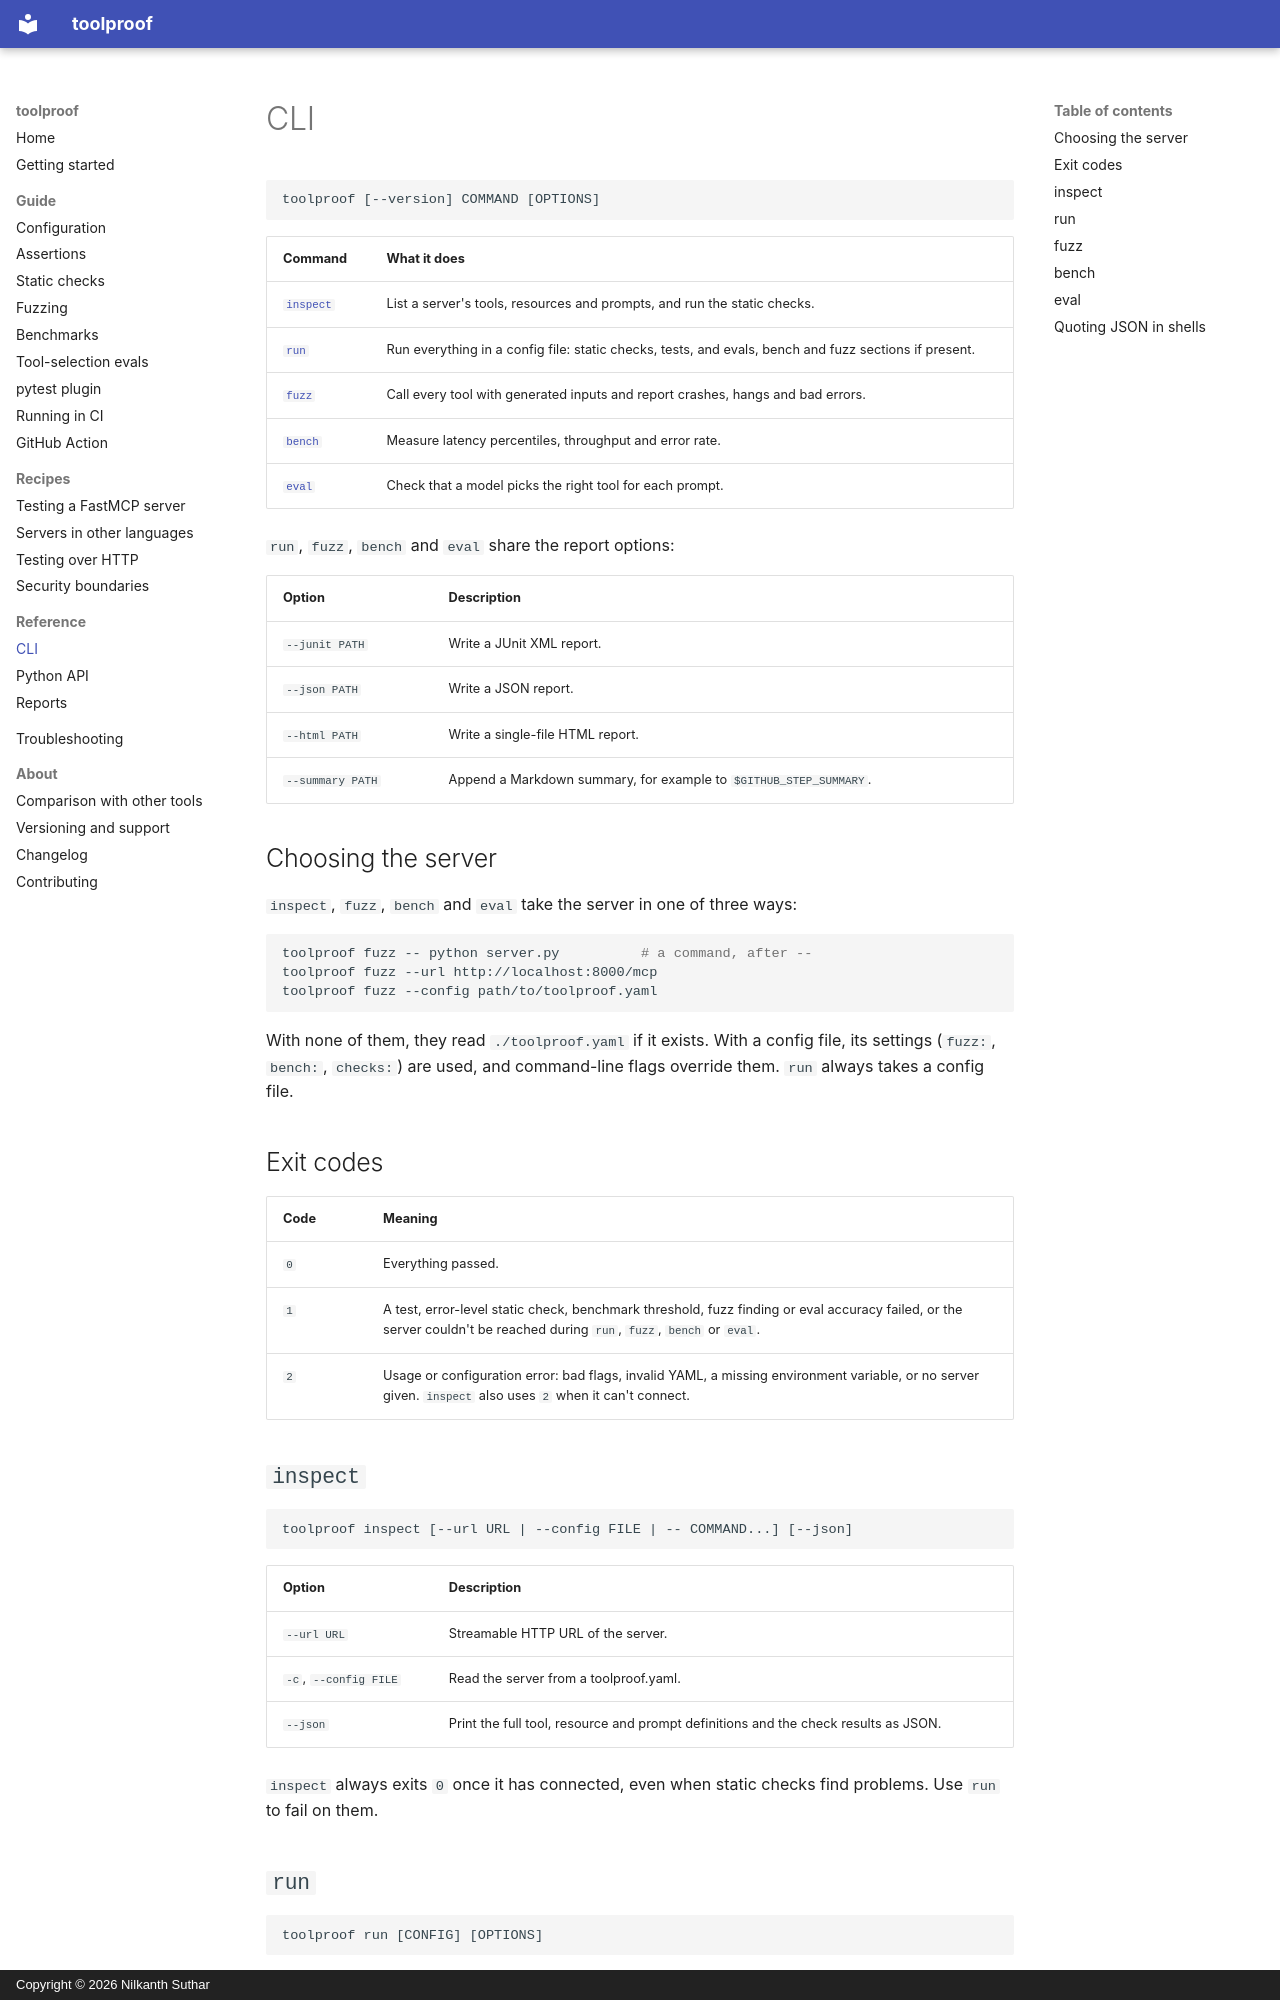

repository: NilkanthSuthar/toolproof · page: reference/cli/index.html · generator: mkdocs · copyright: Copyright © 2026 Nilkanth Suthar

# CLI

```
toolproof [--version] COMMAND [OPTIONS]
```

| Command | What it does |
|---|---|
| [`inspect`](#inspect) | List a server's tools, resources and prompts, and run the static checks. |
| [`run`](#run) | Run everything in a config file: static checks, tests, and evals, bench and fuzz sections if present. |
| [`fuzz`](#fuzz) | Call every tool with generated inputs and report crashes, hangs and bad errors. |
| [`bench`](#bench) | Measure latency percentiles, throughput and error rate. |
| [`eval`](#eval) | Check that a model picks the right tool for each prompt. |

`run`, `fuzz`, `bench` and `eval` share the report options:

| Option | Description |
|---|---|
| `--junit PATH` | Write a JUnit XML report. |
| `--json PATH` | Write a JSON report. |
| `--html PATH` | Write a single-file HTML report. |
| `--summary PATH` | Append a Markdown summary, for example to `$GITHUB_STEP_SUMMARY`. |

## Choosing the server

`inspect`, `fuzz`, `bench` and `eval` take the server in one of three ways:

```bash
toolproof fuzz -- python server.py          # a command, after --
toolproof fuzz --url http://localhost:8000/mcp
toolproof fuzz --config path/to/toolproof.yaml
```

With none of them, they read `./toolproof.yaml` if it exists. With a config file, its settings (`fuzz:`, `bench:`, `checks:`) are used, and command-line flags override them. `run` always takes a config file.

## Exit codes

| Code | Meaning |
|---|---|
| `0` | Everything passed. |
| `1` | A test, error-level static check, benchmark threshold, fuzz finding or eval accuracy failed, or the server couldn't be reached during `run`, `fuzz`, `bench` or `eval`. |
| `2` | Usage or configuration error: bad flags, invalid YAML, a missing environment variable, or no server given. `inspect` also uses `2` when it can't connect. |

## `inspect`

```
toolproof inspect [--url URL | --config FILE | -- COMMAND...] [--json]
```

| Option | Description |
|---|---|
| `--url URL` | Streamable HTTP URL of the server. |
| `-c`, `--config FILE` | Read the server from a toolproof.yaml. |
| `--json` | Print the full tool, resource and prompt definitions and the check results as JSON. |

`inspect` always exits `0` once it has connected, even when static checks find problems. Use `run` to fail on them.
